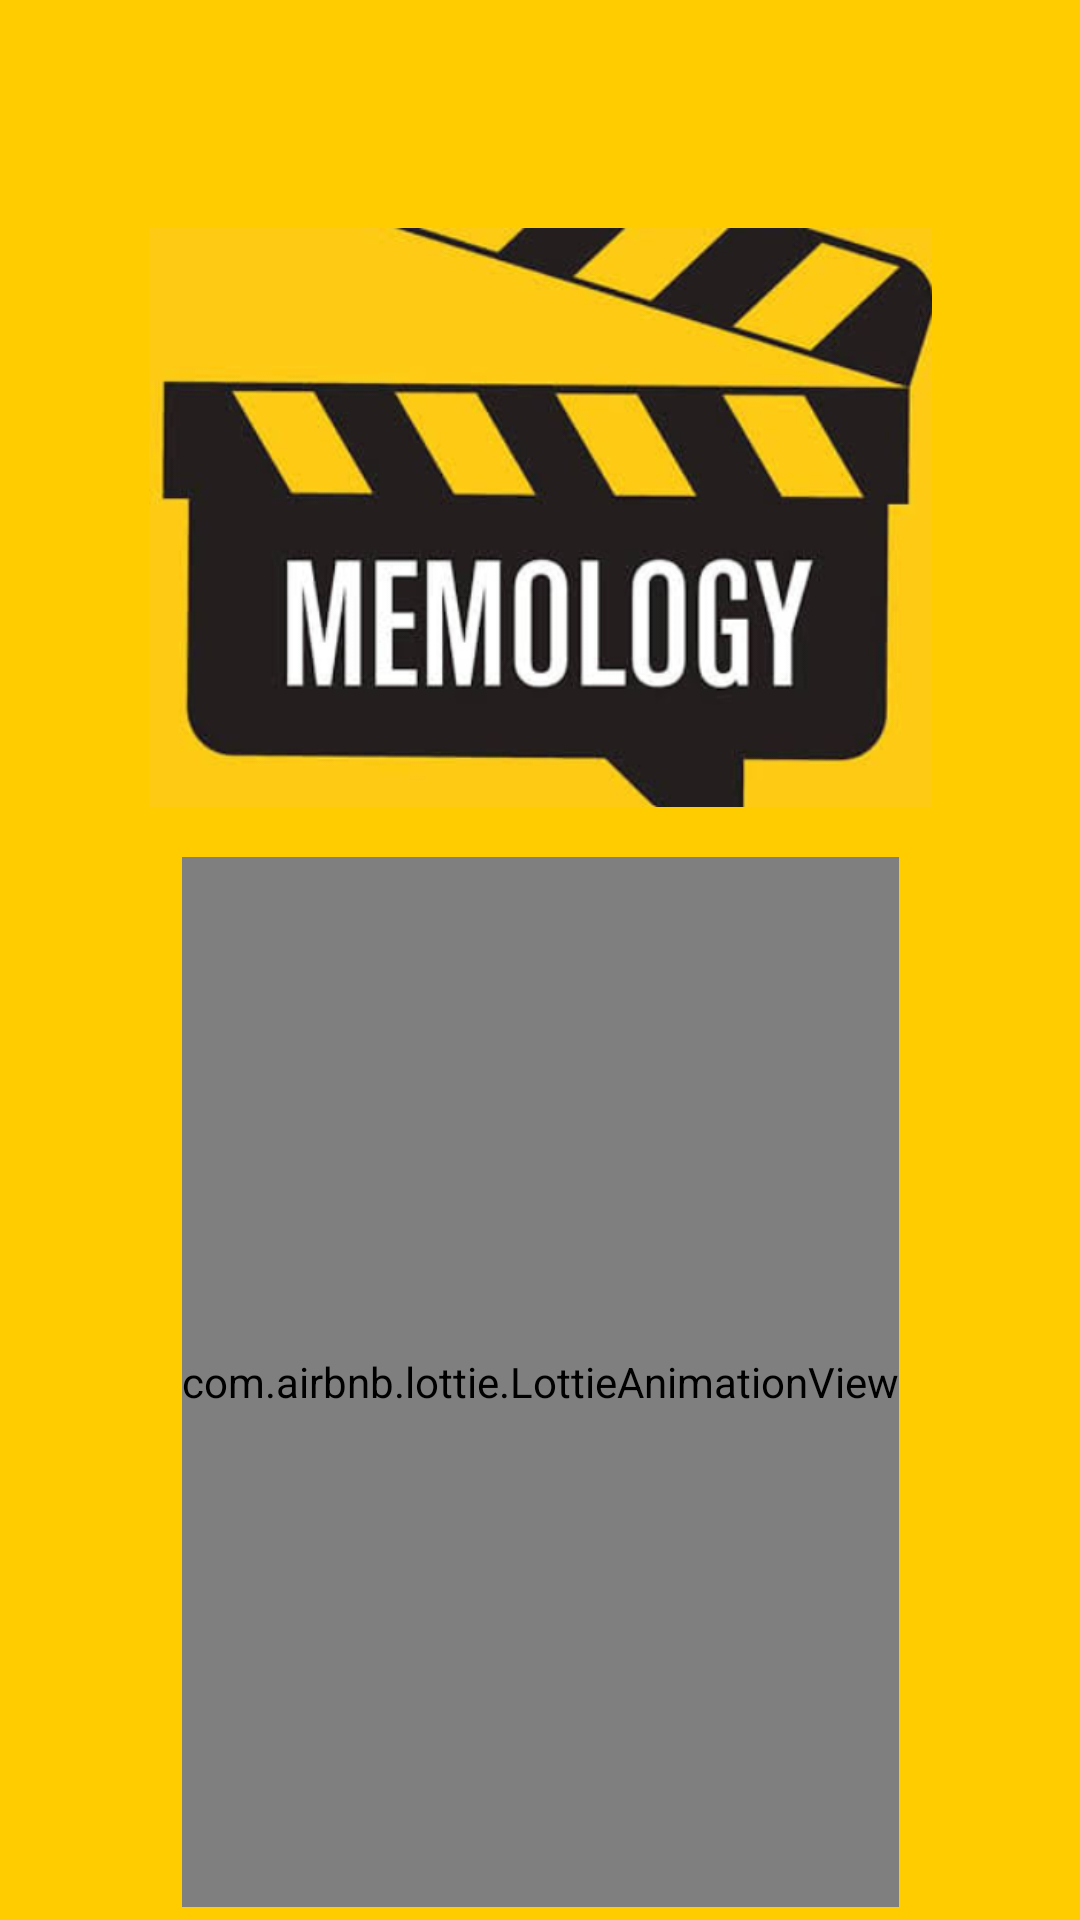

Reconstruct the res/layout file that produces this screen, plus the resources it refers to.
<!-- AndroidManifest.xml: application theme Theme.Memology -->
<!-- res/layout/activity_splash_screen.xml -->
<?xml version="1.0" encoding="utf-8"?>
<androidx.constraintlayout.widget.ConstraintLayout xmlns:android="http://schemas.android.com/apk/res/android"
    xmlns:app="http://schemas.android.com/apk/res-auto"
    xmlns:tools="http://schemas.android.com/tools"
    android:layout_width="match_parent"
    android:layout_height="match_parent"
    android:background=" #FFCC00"
    tools:context=".SplashScreen">

    <ImageView
        android:id="@+id/memo"
        android:layout_width="261dp"
        android:layout_height="217dp"
        android:layout_marginTop="64dp"
        app:layout_constraintEnd_toEndOf="parent"
        app:layout_constraintStart_toStartOf="parent"
        app:layout_constraintTop_toTopOf="parent"
        app:srcCompat="@drawable/name" />

    <com.airbnb.lottie.LottieAnimationView
        android:id="@+id/lottie"
        android:layout_width="wrap_content"
        android:layout_height="350dp"
        app:layout_constraintBottom_toBottomOf="parent"
        app:layout_constraintEnd_toEndOf="parent"
        app:layout_constraintStart_toStartOf="parent"
        app:layout_constraintTop_toBottomOf="@id/memo"
        app:lottie_autoPlay="true"
        app:lottie_rawRes="@raw/splash" />
</androidx.constraintlayout.widget.ConstraintLayout>
<!-- resources referenced by this layout -->
<resources>
  <!-- drawable name: jpeg bitmap (drawable, 128839 bytes) -->
  <style name="Theme.Memology" parent="Theme.MaterialComponents.DayNight.DarkActionBar">
          
          <item name="colorPrimary">#FF8112</item>
          <item name="colorPrimaryVariant">#E80920</item>
          <item name="colorOnPrimary">@color/white</item>
          
          <item name="colorSecondary">@color/teal_200</item>
          <item name="colorSecondaryVariant">@color/teal_700</item>
          <item name="colorOnSecondary">@color/black</item>
          
          <item name="android:statusBarColor" tools:targetApi="l">?attr/colorPrimaryVariant</item>
          
      </style>
  <!-- not gathered from this repository: default colours our renderer supplied (Android Studio template values) -->
  <color name="teal_200">#FF03DAC5</color>
  <color name="teal_700">#FF018786</color>
  <color name="black">#FF000000</color>
  <color name="white">#FFFFFFFF</color>
</resources>
